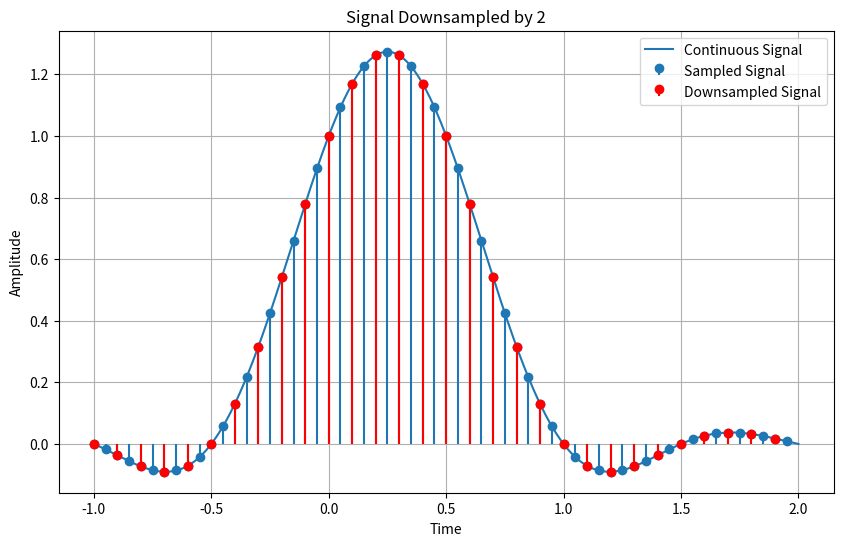

This chart was generated by the following Python code:
import numpy as np
import matplotlib.pyplot as plt

# Define the sinc function
def sinc(x):
    return np.sinc(x/np.pi)

# Define the continuous signal
def x(t):
    return sinc(2*np.pi*t) + sinc(2*np.pi*(t-0.5))

# Define the sampling frequency
fs = 20  # Sampling frequency

# Time vector for the continuous signal
t_cont = np.linspace(-1, 2, 1000)

# Time vector for the discrete signal
t_disc = np.arange(-1, 2, 1/fs)

# Generate the continuous signal
x_cont = x(t_cont)

print('len(x_cont): ', len(x_cont))
# print(t_cont)
print('len(t_disc): ', len(t_disc))
# print(t_disc)

# Sample the continuous signal
x_disc = x(t_disc)

# Downsample by a factor of 2
x_downsampled = x_disc[::2]

print('len(x_downsampled): ', len(x_downsampled))

# Plot the continuous and downsampled signals
plt.figure(figsize=(10, 6))
plt.plot(t_cont, x_cont, label='Continuous Signal')
plt.stem(t_disc, x_disc, label='Sampled Signal', basefmt=" ")
plt.stem(t_disc[::2], x_downsampled, label='Downsampled Signal', markerfmt='ro', basefmt=" ", linefmt='r-')
plt.xlabel('Time')
plt.ylabel('Amplitude')
plt.title('Signal Downsampled by 2')
plt.legend()
plt.grid(True)
plt.show()
